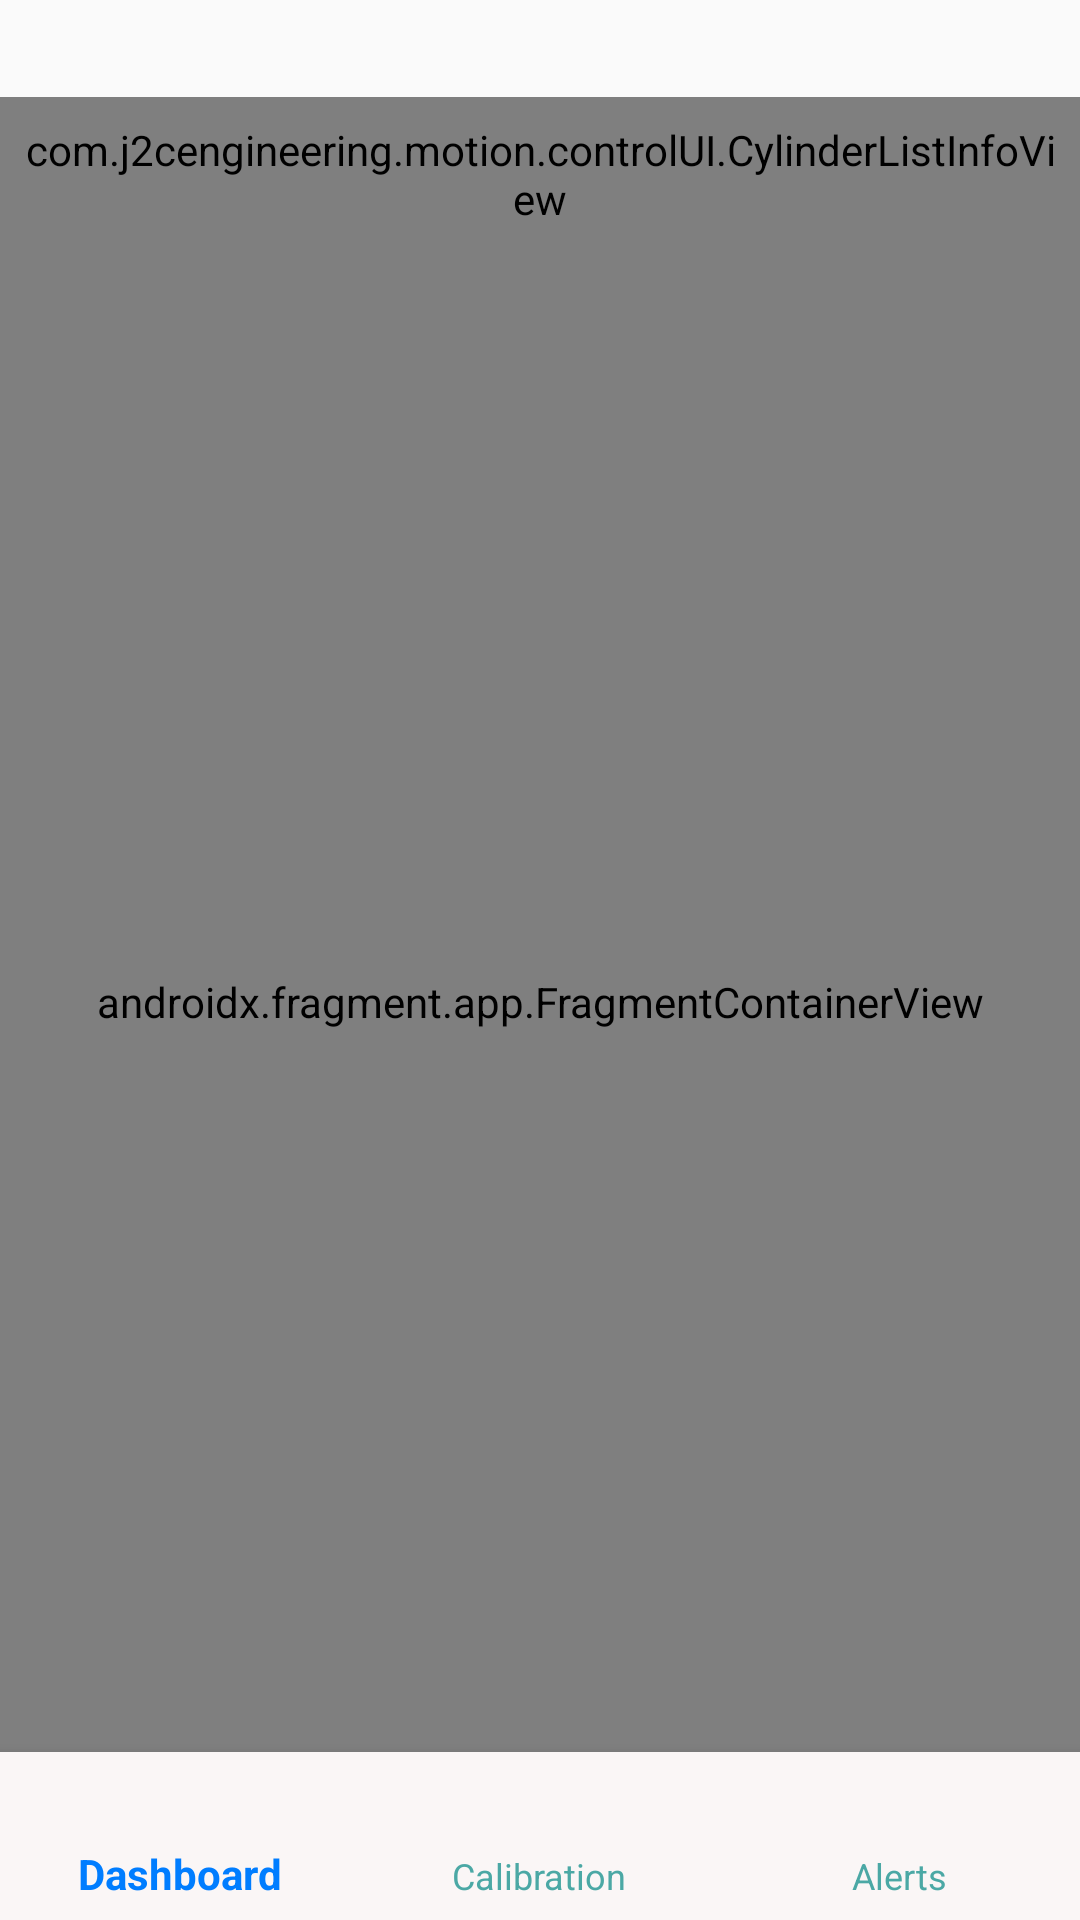

This screen was rendered from an Android layout file. Write that file and the resources it references.
<!-- AndroidManifest.xml: application theme Theme.Motion -->
<!-- res/layout/fragment_tabbed_navigation.xml -->
<?xml version="1.0" encoding="utf-8"?>
<androidx.constraintlayout.widget.ConstraintLayout xmlns:android="http://schemas.android.com/apk/res/android"
    xmlns:app="http://schemas.android.com/apk/res-auto"
    xmlns:tools="http://schemas.android.com/tools"
    android:layout_width="match_parent"
    android:layout_height="match_parent"
    tools:context=".tabbedUI.TabbedNavigationFragment">

    <TextView
        android:id="@+id/tab_cylinder_name"
        android:layout_width="0dp"
        android:layout_height="wrap_content"
        android:autoSizeTextType="uniform"
        android:textSize="24sp"
        app:layout_constraintBottom_toTopOf="@id/cylinder_data_view"
        app:layout_constraintEnd_toEndOf="parent"
        app:layout_constraintStart_toStartOf="parent"
        app:layout_constraintTop_toTopOf="parent" />

    <com.j2cengineering.motion.controlUI.CylinderListInfoView
        android:id="@+id/cylinder_data_view"
        android:layout_width="0dp"
        android:layout_height="wrap_content"
        android:paddingStart="8dp"
        android:paddingTop="8dp"
        android:paddingEnd="8dp"
        android:paddingBottom="8dp"
        app:bandColor="@color/motion_blue"
        app:layout_constraintBottom_toTopOf="@id/fragmentContainerView"
        app:layout_constraintEnd_toEndOf="parent"
        app:layout_constraintStart_toStartOf="parent"
        app:layout_constraintTop_toBottomOf="@id/tab_cylinder_name" />

    <androidx.fragment.app.FragmentContainerView
        android:id="@+id/fragmentContainerView"
        android:name="com.j2cengineering.motion.tabbedUI.TabbedDashboardFragment"
        android:layout_width="0dp"
        android:layout_height="0dp"
        app:layout_constraintBottom_toTopOf="@id/cylinder_tab_nav_view"
        app:layout_constraintEnd_toEndOf="parent"
        app:layout_constraintStart_toStartOf="parent"
        app:layout_constraintTop_toBottomOf="@id/cylinder_data_view"
        app:navGraph="@navigation/primary_cylinder_tabbed_nav_graph" />

    <com.google.android.material.bottomnavigation.BottomNavigationView
        android:id="@+id/cylinder_tab_nav_view"
        android:layout_width="0dp"
        android:layout_height="wrap_content"
        app:layout_constraintBottom_toBottomOf="parent"
        app:layout_constraintEnd_toEndOf="parent"
        app:layout_constraintStart_toStartOf="parent"
        app:layout_constraintTop_toBottomOf="@id/fragmentContainerView"
        app:menu="@menu/cylinder_tab_menu"
        app:itemIconTint="@color/nav_bar_tab_item_foreground"
        app:itemTextColor="@color/nav_bar_tab_item_foreground"
        android:background="#FAF6F6"/>
</androidx.constraintlayout.widget.ConstraintLayout>
<!-- resources referenced by this layout -->
<resources>
  <color name="motion_blue">#FF0079C2</color>
  <style name="Theme.Motion" parent="Theme.AppCompat.DayNight.DarkActionBar">
          
          <item name="colorPrimary">@color/purple_500</item>
          <item name="colorPrimaryVariant">@color/purple_700</item>
          <item name="colorOnPrimary">@color/white</item>
          
          <item name="colorSecondary">@color/teal_200</item>
          <item name="colorSecondaryVariant">@color/teal_700</item>
          <item name="colorOnSecondary">@color/black</item>
          
          <item name="android:statusBarColor">?attr/colorPrimaryVariant</item>
          
      </style>
  <color name="purple_500">#FF6200EE</color>
  <color name="purple_700">#FF3700B3</color>
  <color name="white">#FFFFFFFF</color>
  <color name="teal_200">#FF03DAC5</color>
  <color name="teal_700">#FF018786</color>
  <color name="black">#FF000000</color>
</resources>
